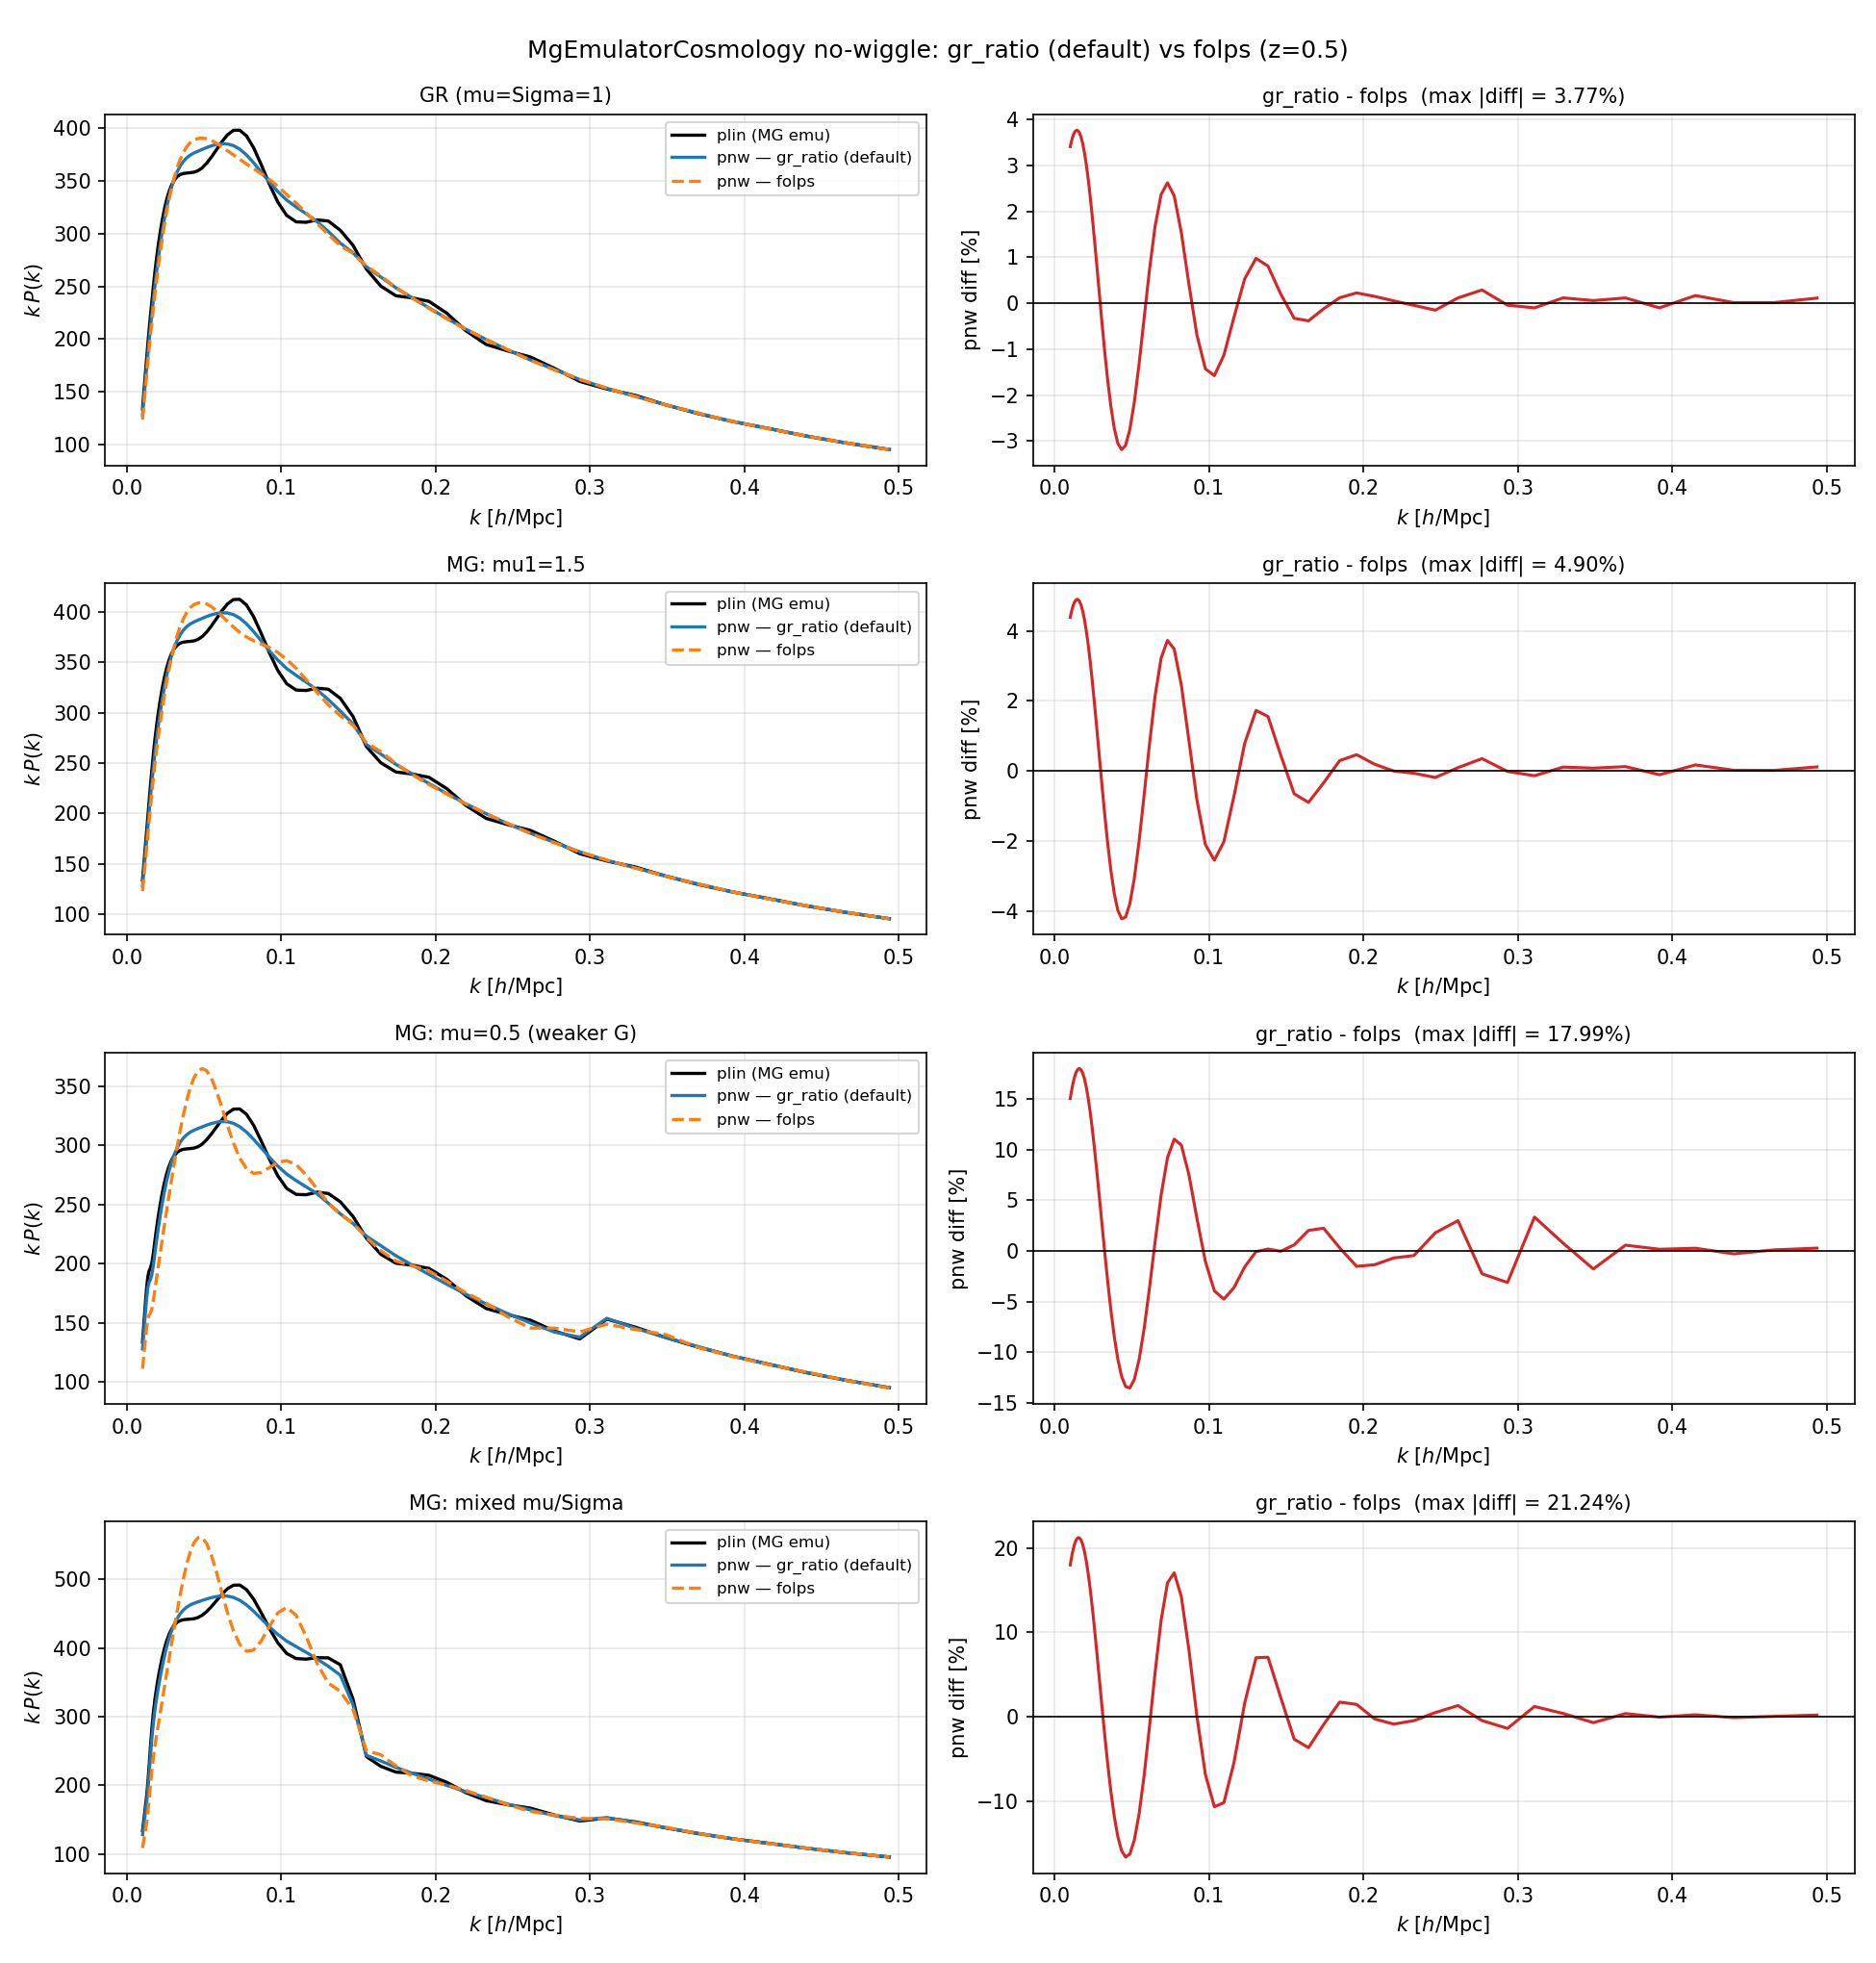

This figure's Python source:
"""
test_nw_methods.py
------------------
Compare the two no-wiggle prescriptions now supported by MgEmulatorCosmology:

  - nw_method='gr_ratio' (NEW default): pnw_MG = pnw_GR * plin_MG / plin_GR,
    with pnw_GR/plin_GR the GR wiggle ratio from the original GR emulators.
  - nw_method='folps'   (previous):     folps get_pknow on the emulated plin.

For GR + a few MG cases it plots (left) k*P for plin / pnw_gr_ratio / pnw_folps,
and (right) the percent difference pnw_gr_ratio vs pnw_folps.

Run:
    source /global/common/software/desi/users/adematti/cosmodesi_environment.sh main
    export FOLPS_BACKEND=jax
    export PYTHONPATH=/global/homes/p/prakharb/fkptjax_muMG/src:$PYTHONPATH
    cd emulator_comparison && python test_nw_methods.py
"""

import os
import sys
os.environ.setdefault("FOLPS_BACKEND", "jax")
HERE = os.path.dirname(os.path.abspath(__file__))
sys.path.insert(0, os.path.dirname(HERE))   # this repo's desilike first

import numpy as np
import matplotlib
matplotlib.use("Agg")
import matplotlib.pyplot as plt

from desilike.theories.galaxy_clustering import MgEmulatorCosmology

Z = 0.5
FID = dict(logA=3.044, n_s=0.9649, h=0.6736, omega_b=0.02237, omega_cdm=0.12)
MGNAMES = ['mu1', 'mu2', 'mu3', 'mu4', 'Sigma1', 'Sigma2', 'Sigma3', 'Sigma4']

CASES = [
    ("GR (mu=Sigma=1)",       [1.0, 1.0, 1.0, 1.0], [1.0, 1.0, 1.0, 1.0]),
    ("MG: mu1=1.5",           [1.5, 1.0, 1.0, 1.0], [1.0, 1.0, 1.0, 1.0]),
    ("MG: mu=0.5 (weaker G)", [0.5, 0.5, 0.5, 0.5], [1.0, 1.0, 1.0, 1.0]),
    ("MG: mixed mu/Sigma",    [2.0, 0.5, 1.5, 0.8], [1.5, 0.8, 1.2, 1.0]),
]


def build(nw_method):
    prov = MgEmulatorCosmology(zs=[Z], nw_method=nw_method)
    for nm in MGNAMES:
        prov.init.params[nm].update(fixed=False)
    for nm, val in FID.items():
        prov.init.params[nm].update(value=val, fixed=True)
    return prov


def evaluate(prov, mu, Sigma):
    prov(**dict(zip(MGNAMES, list(mu) + list(Sigma))))
    r = prov.get_at_z(Z)
    return np.asarray(r['k']), np.asarray(r['pk_dd']), np.asarray(r['pknow'])


def main():
    prov_gr = build('gr_ratio')
    prov_fp = build('folps')

    ncase = len(CASES)
    fig, axes = plt.subplots(ncase, 2, figsize=(13, 3.4 * ncase))
    kmask = None
    print("max |pnw(gr_ratio) - pnw(folps)| / pnw(folps) over 0.01<k<0.5 h/Mpc:")
    for i, (label, mu, Sigma) in enumerate(CASES):
        k, plin, pnw_gr = evaluate(prov_gr, mu, Sigma)
        _, _,   pnw_fp  = evaluate(prov_fp, mu, Sigma)
        if kmask is None:
            kmask = (k >= 0.01) & (k <= 0.5)
        kp = k[kmask]

        axL, axR = axes[i, 0], axes[i, 1]
        axL.plot(kp, kp * plin[kmask],   "k",    lw=1.6, label="plin (MG emu)")
        axL.plot(kp, kp * pnw_gr[kmask], "C0",   lw=1.6, label="pnw — gr_ratio (default)")
        axL.plot(kp, kp * pnw_fp[kmask], "C1--", lw=1.6, label="pnw — folps")
        axL.set_xlabel(r"$k\ [h/\mathrm{Mpc}]$"); axL.set_ylabel(r"$k\,P(k)$")
        axL.set_title(label, fontsize=10); axL.legend(fontsize=8); axL.grid(alpha=0.3)

        diff = 100.0 * (pnw_gr[kmask] - pnw_fp[kmask]) / pnw_fp[kmask]
        worst = float(np.max(np.abs(diff)))
        axR.plot(kp, diff, "C3", lw=1.5)
        axR.axhline(0, color="k", lw=0.8)
        axR.set_xlabel(r"$k\ [h/\mathrm{Mpc}]$"); axR.set_ylabel("pnw diff [%]")
        axR.set_title(f"gr_ratio - folps  (max |diff| = {worst:.2f}%)", fontsize=10)
        axR.grid(alpha=0.3)
        print(f"  {label:24s} {worst:6.2f} %")

    fig.suptitle(f"MgEmulatorCosmology no-wiggle: gr_ratio (default) vs folps (z={Z})",
                 fontsize=12)
    fig.tight_layout(rect=[0, 0, 1, 0.99])
    out = os.path.join(HERE, "test_nw_methods.png")
    fig.savefig(out, dpi=150)
    print("\nSaved", out)


if __name__ == "__main__":
    main()
